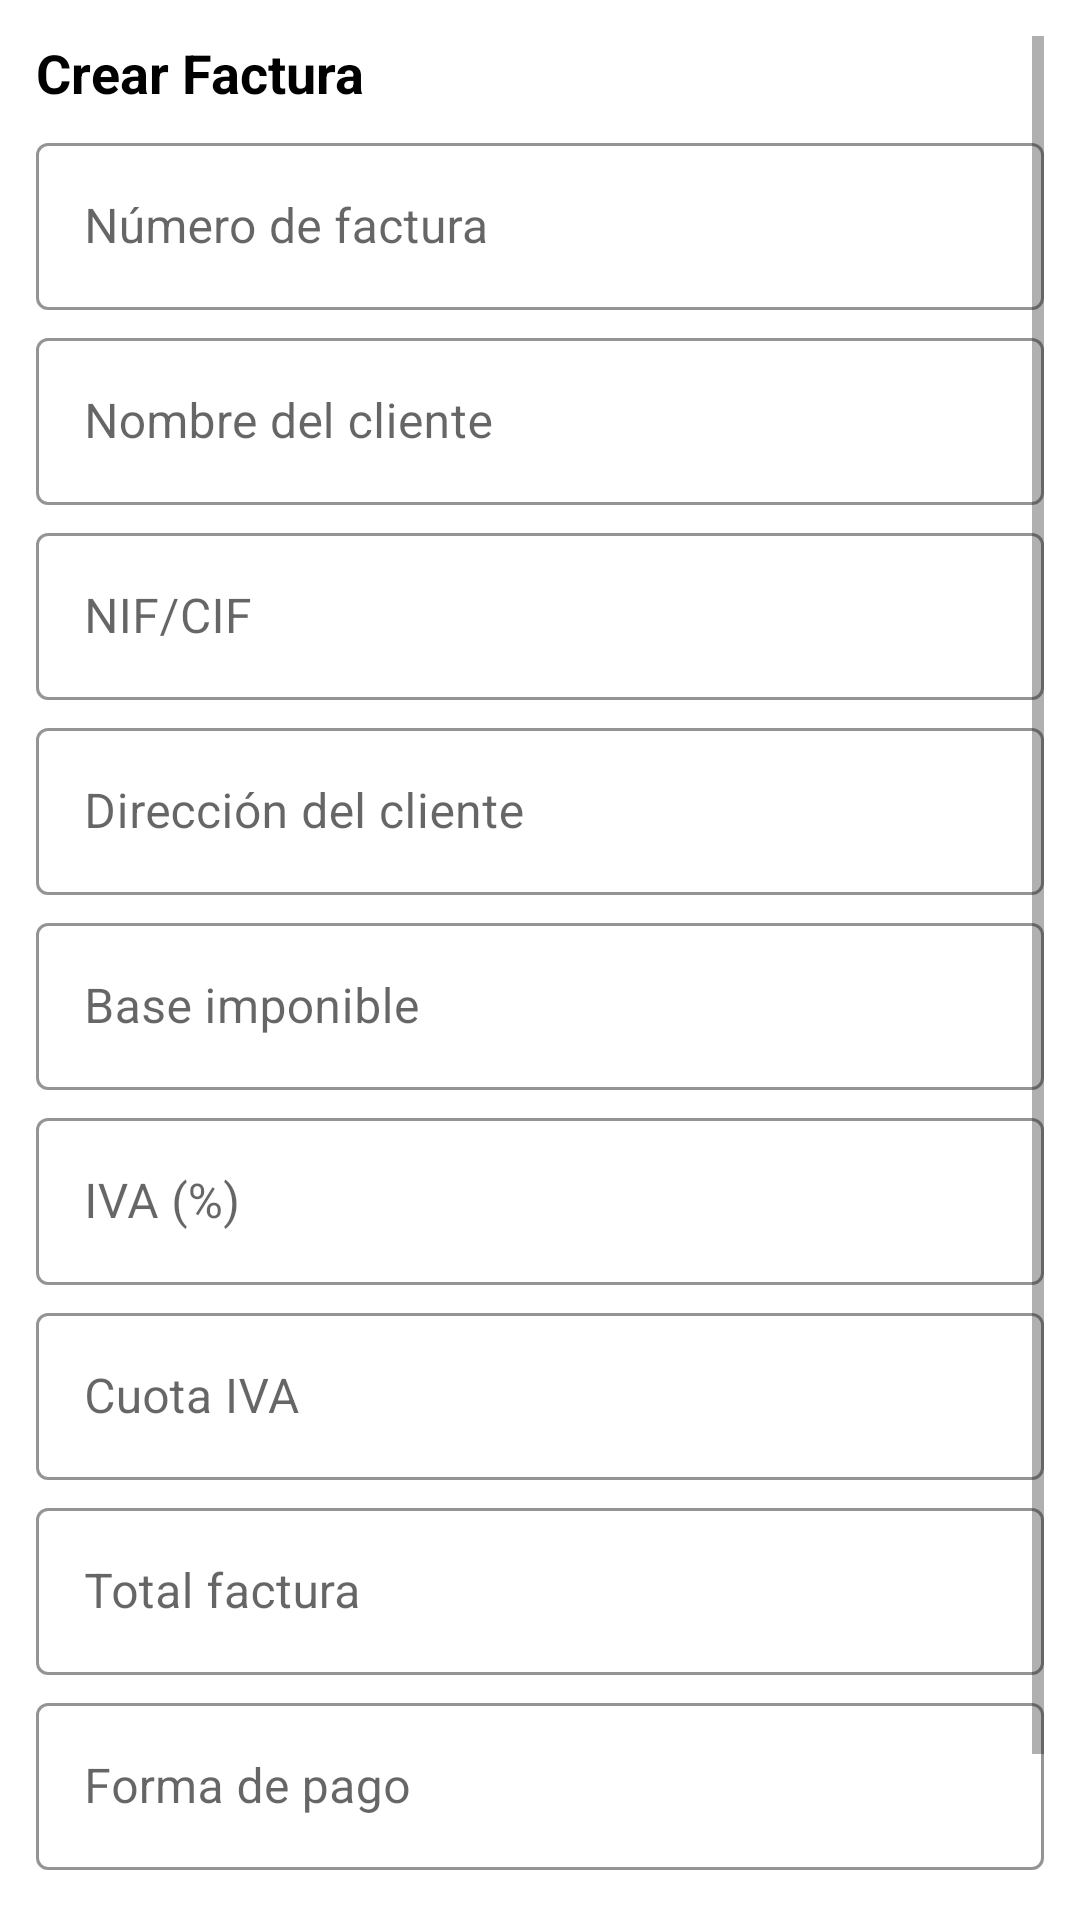

Write the Android layout XML for this screen, with the resource values it uses.
<!-- AndroidManifest.xml: application theme Theme.ServisurTelecomunicaciones -->
<!-- res/layout/dialog_factura_form.xml -->
<?xml version="1.0" encoding="utf-8"?>
<ScrollView xmlns:android="http://schemas.android.com/apk/res/android"
    xmlns:app="http://schemas.android.com/apk/res-auto"
    android:layout_width="match_parent"
    android:layout_height="wrap_content"
    android:padding="12dp"
    android:fillViewport="true">

    <LinearLayout
        android:layout_width="match_parent"
        android:layout_height="wrap_content"
        android:orientation="vertical">

        <TextView
            android:id="@+id/tvFormHeader"
            android:layout_width="match_parent"
            android:layout_height="wrap_content"
            android:text="Crear Factura"
            android:textColor="@android:color/black"
            android:textSize="18sp"
            android:textStyle="bold"
            android:layout_marginBottom="6dp"/>

        
        <com.google.android.material.textfield.TextInputLayout
            style="@style/Widget.MaterialComponents.TextInputLayout.OutlinedBox"
            android:layout_width="match_parent"
            android:layout_height="wrap_content"
            android:hint="Número de factura"
            app:boxStrokeColor="@color/purple_500">
            <com.google.android.material.textfield.TextInputEditText
                android:id="@+id/etNumero"
                android:layout_width="match_parent"
                android:layout_height="wrap_content"/>
        </com.google.android.material.textfield.TextInputLayout>

        
        <com.google.android.material.textfield.TextInputLayout
            style="@style/Widget.MaterialComponents.TextInputLayout.OutlinedBox"
            android:layout_width="match_parent"
            android:layout_height="wrap_content"
            android:layout_marginTop="4dp"
            android:hint="Nombre del cliente"
            app:boxStrokeColor="@color/purple_500">
            <com.google.android.material.textfield.TextInputEditText
                android:id="@+id/etClienteNombre"
                android:layout_width="match_parent"
                android:layout_height="wrap_content"/>
        </com.google.android.material.textfield.TextInputLayout>

        
        <com.google.android.material.textfield.TextInputLayout
            style="@style/Widget.MaterialComponents.TextInputLayout.OutlinedBox"
            android:layout_width="match_parent"
            android:layout_height="wrap_content"
            android:layout_marginTop="4dp"
            android:hint="NIF/CIF"
            app:boxStrokeColor="@color/purple_500">
            <com.google.android.material.textfield.TextInputEditText
                android:id="@+id/etClienteNIF"
                android:layout_width="match_parent"
                android:layout_height="wrap_content"/>
        </com.google.android.material.textfield.TextInputLayout>

        
        <com.google.android.material.textfield.TextInputLayout
            style="@style/Widget.MaterialComponents.TextInputLayout.OutlinedBox"
            android:layout_width="match_parent"
            android:layout_height="wrap_content"
            android:layout_marginTop="4dp"
            android:hint="Dirección del cliente"
            app:boxStrokeColor="@color/purple_500">
            <com.google.android.material.textfield.TextInputEditText
                android:id="@+id/etClienteDireccion"
                android:layout_width="match_parent"
                android:layout_height="wrap_content"/>
        </com.google.android.material.textfield.TextInputLayout>

        
        <com.google.android.material.textfield.TextInputLayout
            style="@style/Widget.MaterialComponents.TextInputLayout.OutlinedBox"
            android:layout_width="match_parent"
            android:layout_height="wrap_content"
            android:layout_marginTop="4dp"
            android:hint="Base imponible"
            app:boxStrokeColor="@color/purple_500">
            <com.google.android.material.textfield.TextInputEditText
                android:id="@+id/etBase"
                android:layout_width="match_parent"
                android:layout_height="wrap_content"
                android:inputType="numberDecimal"/>
        </com.google.android.material.textfield.TextInputLayout>

        
        <com.google.android.material.textfield.TextInputLayout
            style="@style/Widget.MaterialComponents.TextInputLayout.OutlinedBox"
            android:layout_width="match_parent"
            android:layout_height="wrap_content"
            android:layout_marginTop="4dp"
            android:hint="IVA (%)"
            app:boxStrokeColor="@color/purple_500">
            <com.google.android.material.textfield.TextInputEditText
                android:id="@+id/etIvaPct"
                android:layout_width="match_parent"
                android:layout_height="wrap_content"
                android:inputType="numberDecimal"/>
        </com.google.android.material.textfield.TextInputLayout>

        
        <com.google.android.material.textfield.TextInputLayout
            style="@style/Widget.MaterialComponents.TextInputLayout.OutlinedBox"
            android:layout_width="match_parent"
            android:layout_height="wrap_content"
            android:layout_marginTop="4dp"
            android:hint="Cuota IVA"
            app:boxStrokeColor="@color/purple_500">
            <com.google.android.material.textfield.TextInputEditText
                android:id="@+id/etIvaCuota"
                android:layout_width="match_parent"
                android:layout_height="wrap_content"
                android:enabled="false"/>
        </com.google.android.material.textfield.TextInputLayout>

        
        <com.google.android.material.textfield.TextInputLayout
            style="@style/Widget.MaterialComponents.TextInputLayout.OutlinedBox"
            android:layout_width="match_parent"
            android:layout_height="wrap_content"
            android:layout_marginTop="4dp"
            android:hint="Total factura"
            app:boxStrokeColor="@color/purple_500">
            <com.google.android.material.textfield.TextInputEditText
                android:id="@+id/etTotal"
                android:layout_width="match_parent"
                android:layout_height="wrap_content"
                android:enabled="false"/>
        </com.google.android.material.textfield.TextInputLayout>

        
        <com.google.android.material.textfield.TextInputLayout
            style="@style/Widget.MaterialComponents.TextInputLayout.OutlinedBox"
            android:layout_marginTop="4dp"
            android:layout_width="match_parent"
            android:layout_height="wrap_content"
            android:hint="Forma de pago"
            app:boxStrokeColor="@color/purple_500">
            <com.google.android.material.textfield.TextInputEditText
                android:id="@+id/etFormaPago"
                android:layout_width="match_parent"
                android:layout_height="wrap_content"/>
        </com.google.android.material.textfield.TextInputLayout>

        
        <com.google.android.material.textfield.TextInputLayout
            style="@style/Widget.MaterialComponents.TextInputLayout.OutlinedBox"
            android:layout_marginTop="4dp"
            android:layout_width="match_parent"
            android:layout_height="wrap_content"
            android:hint="Observaciones (opcional)"
            app:boxStrokeColor="@color/purple_500">
            <com.google.android.material.textfield.TextInputEditText
                android:id="@+id/etObservaciones"
                android:layout_width="match_parent"
                android:layout_height="wrap_content"
                android:inputType="textMultiLine"
                android:maxLines="3"
                android:minLines="1"/>
        </com.google.android.material.textfield.TextInputLayout>
    </LinearLayout>
</ScrollView>
<!-- resources referenced by this layout -->
<resources>
  <color name="purple_500">#FF6200EE</color>
  <style name="Theme.ServisurTelecomunicaciones" parent="Theme.MaterialComponents.Light.NoActionBar">
          <item name="colorPrimary">@color/purple_500</item>
          <item name="colorPrimaryVariant">@color/purple_700</item>
          <item name="colorOnPrimary">@color/white</item>
          <item name="colorSecondary">@color/teal_200</item>
          <item name="colorOnSecondary">@color/black</item>
  
          
          <item name="android:navigationBarColor">@color/black</item>
          <item name="android:statusBarColor">@color/purple_700</item>
  
          
          <item name="android:textColor">@color/black</item>
  
          
          <item name="buttonStyle">@style/Widget.MaterialComponents.Button</item>
  
          
          <item name="alertDialogTheme">@style/MyAlertDialogTheme</item>
      </style>
  <color name="purple_700">#FF3700B3</color>
  <color name="white">#FFFFFF</color>
  <color name="teal_200">#FF03DAC5</color>
  <color name="black">#000000</color>
  <style name="MyAlertDialogTheme" parent="Theme.MaterialComponents.Light.Dialog.Alert">
          <item name="android:textColorPrimary">@android:color/black</item>
          <item name="textColorAlertDialogListItem">@android:color/black</item>
          <item name="android:buttonBarPositiveButtonStyle">@style/DialogButtonPositive</item>
          <item name="android:buttonBarNegativeButtonStyle">@style/DialogButtonNegative</item>
      </style>
  <style name="DialogButtonPositive" parent="Widget.MaterialComponents.Button.TextButton.Dialog">
          <item name="android:textColor">@android:color/black</item>
      </style>
  <style name="DialogButtonNegative" parent="Widget.MaterialComponents.Button.TextButton.Dialog">
          <item name="android:textColor">#2962FF</item>
      </style>
</resources>
